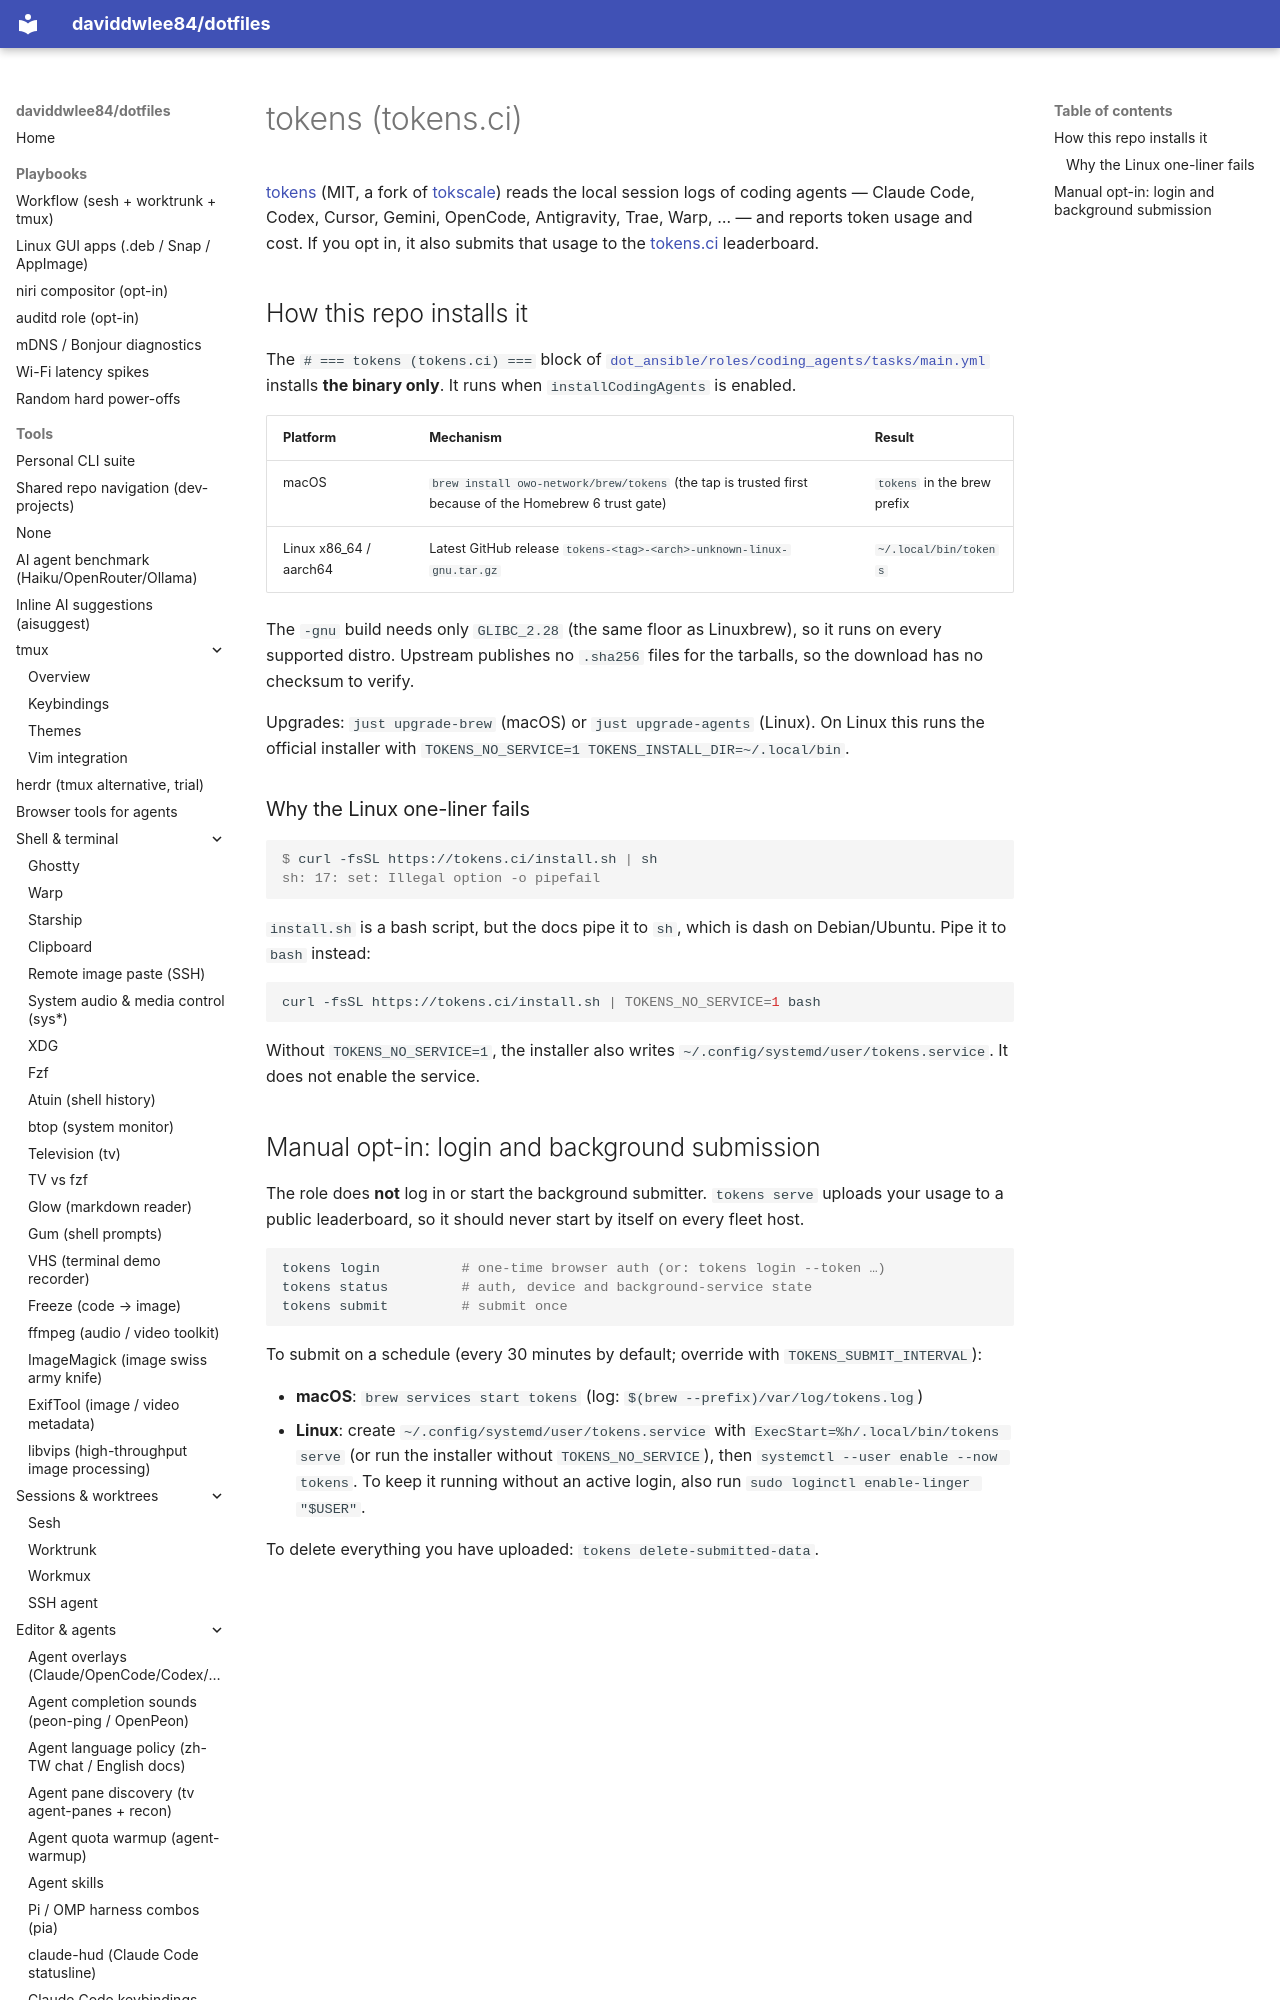

repository: daviddwlee84/dotfiles · page: tools/tokens/index.html · generator: mkdocs

# tokens (tokens.ci)

[tokens](https://github.com/missuo/tokens) (MIT, a fork of
[tokscale](https://github.com/junhoyeo/tokscale)) reads the local session logs of
coding agents — Claude Code, Codex, Cursor, Gemini, OpenCode, Antigravity, Trae, Warp, … —
and reports token usage and cost. If you opt in, it also submits that usage to the
[tokens.ci](https://tokens.ci) leaderboard.
